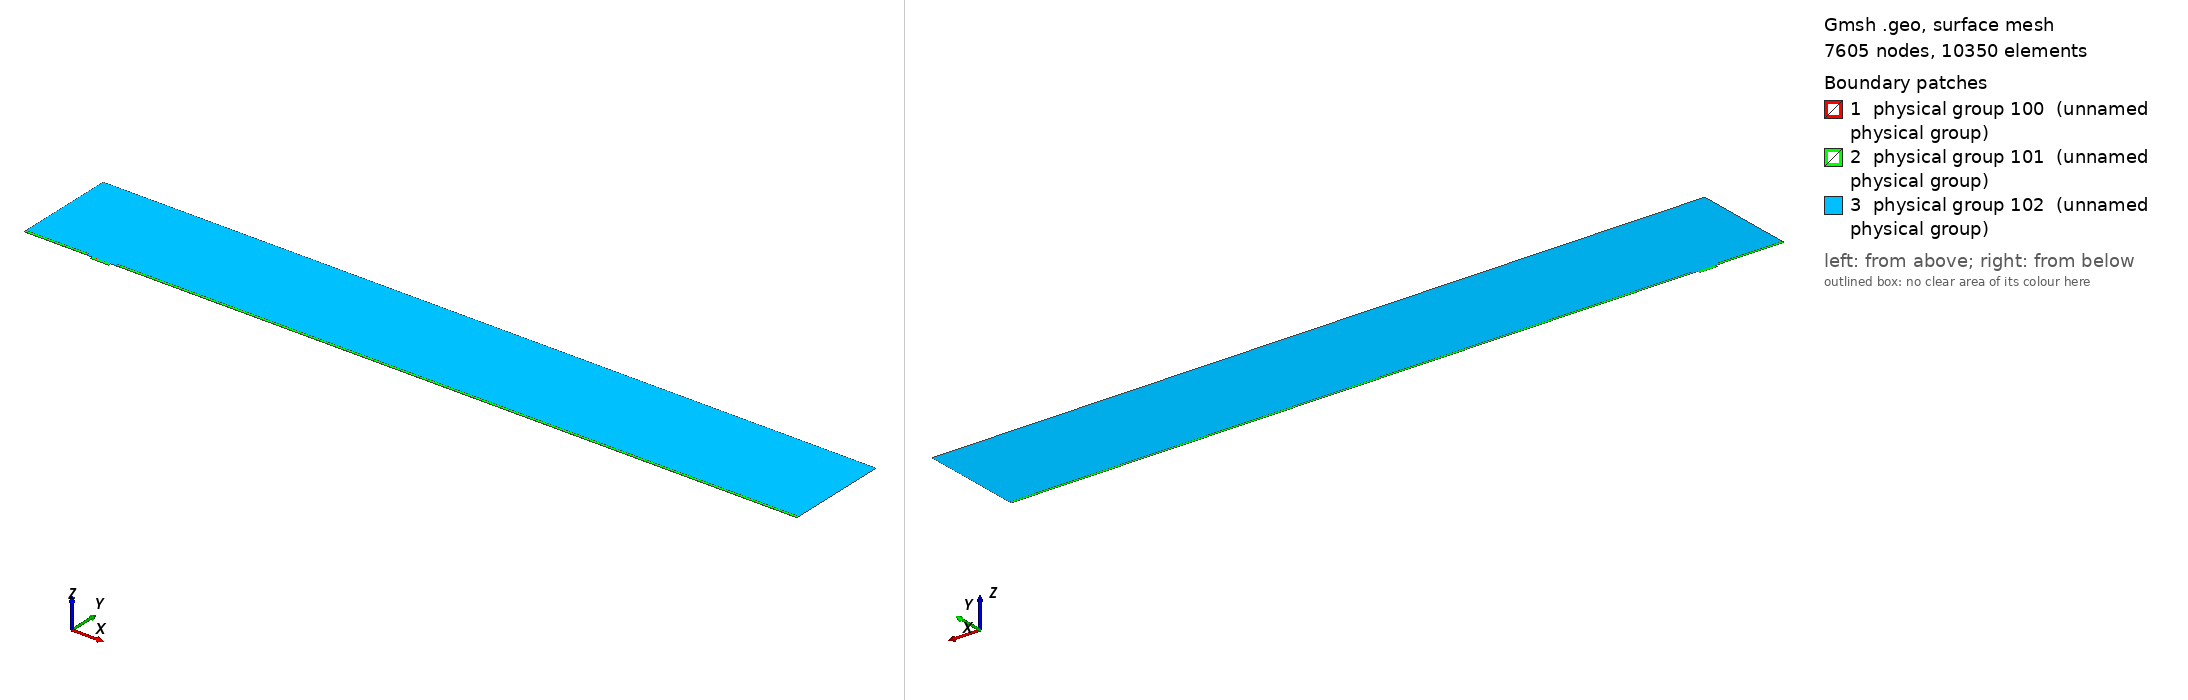

Gmsh geometry script, surface-meshed: 7605 nodes, 10350 surface elements. Boundary patches (legend numbers): 1 physical group 100 (unnamed physical group), 2 physical group 101 (unnamed physical group), 3 physical group 102 (unnamed physical group). Left view from above one corner, right view from below the opposite corner. Legend entries are the model's physical surfaces. The drawing asked Gmsh for element sizes between 1% and 20% of the model's largest extent; the script's own settings can give other sizes.

=== mesh.geo (drawn) ===
// Macro parameters
deltaStar = 1;
D = 4 * deltaStar; // depth of the gap 
W = 26 * deltaStar; // width of the gap
r = 8; // length of non-constant quads upstream and downstream of the gap
s = 8; // length of non-constant quads left and right inside the gap
BL = 0.25 * deltaStar; // height of the second layer of quad elements
BL_upper = 3.5 * deltaStar; // height of the third layer of quad elements
x0 = 100 * deltaStar; // x distance from inflow to gap
lengthOutflow = 1000 * deltaStar; // length after the gap
x3 = W + lengthOutflow; // last point of the domain
height = 150 * deltaStar; // height of the triangular region
triagHeightRegion_inflow = height - BL - BL_upper; // height of the triangular region

// Micro parameters
dx = 0.05; // dx of square elements near the leading and trailing edge of the gap (most resolution-demanding points in the domain)
size_triag_v_top = 32; // size of the elements in the upper triangular region

// All the value below are between 0 and 1. =1  means the elements are all equal in size. Avoid using values very close to 1, because we dividing by log(p) in the formula.
dy_in_v_right = 1.5; // heighest quad in the upper layer of quads, in the right part of the gap
dy_in_v_left = 1.75; // heighest quad in the upper layer of quads, in the left part of the gap
//p_in_v_right = (W / 2 - dy_in_v_right) / (W / 2 - dx); // densitiy concentration of elements inside the gap, vertically, near the right wall.
//p_in_v_left = (W / 2 - dy_in_v_left) / (W / 2 - dx); // densitiy concentration of elements inside the gap, vertically, near the left wall.
// fit (check the file scripts/fit_gmsh.py for more details)
p_in_v_left = 1.04645449 - 0.72589797/(W - 5.47760158)^0.49073995; // densitiy concentration of elements inside the gap, vertically, near the left wall.
p_in_v_right = 1.01007546 - 1.01562315/(W - 1.82092136)^0.74948754; // densitiy concentration of elements inside the gap, vertically, near the right wall.
p_in_h = 0.9; // densitiy concentration of elements inside the gap, horizontally. 

p_out_h = 0.5; // densitiy concentration of elements outside the gap, horizontally.
p_out_h_upper = 0.4; // densitiy concentration of elements outside the gap, horizontally on the upper layer of quads
p_out_v_inflow_dense = 0.8; // densitiy concentration of elements outside the gap, vertically, near the inflow and the gap
p_out_v_inflow_sparse = 0.99; // densitiy concentration of elements outside the gap, vertically, near the inflow and far from the gap
p_out_v_outflow_dense = 0.9; // densitiy concentration of elements outside the gap, vertically, near the outflow and the gap
p_out_v_outflow_sparse = 0.995; // densitiy concentration of elements outside the gap, vertically, near the outflow and far from the gap
p_triag_h_inflow = 0.8; // densitiy concentration of elements in the triangular region of the domain, horizontally.
p_triag_h_outflow = p_triag_h_inflow; // densitiy concentration of elements in the triangular region of the domain, horizontally.

enlarge_triag_inflow = 1.1; // heigher the value, larger the elements in the triangular region near the inflow
enlarge_triag_outflow = 1.1; // heigher the value, larger the elements in the triangular region near the outflow

// Automated parameters 
a_in_v_right = dx / (W / 2);
a_in_v_left = dx / (W / 2);
a_in_h = dx / (D / 2);
a_out_h = dx / BL;
a_out_v_inflow_dense = dx / r;
a_out_v_outflow_dense = dx / r;

// for the derivation of the formula, see file 20250123_gmshFormula.md in the docs folder
N_in_v_right = Ceil( Log (a_in_v_right / (1 - p_in_v_right + a_in_v_right * p_in_v_right)) / Log(p_in_v_right) );
N_in_v_left = Ceil( Log (a_in_v_left / (1 - p_in_v_left + a_in_v_left * p_in_v_left)) / Log(p_in_v_left) );
N_in_h = Ceil( Log (a_in_h / (1 - p_in_h + a_in_h * p_in_h)) / Log(p_in_h) );
N_out_h = Ceil( Log (a_out_h / (1 - p_out_h + a_out_h * p_out_h)) / Log(p_out_h) ) + 1; // + 1 is to correct the fact that the distance is too small to properly approximate the dx length
N_out_v_inflow_dense = Ceil( Log (a_out_v_inflow_dense / (1 - p_out_v_inflow_dense + a_out_v_inflow_dense * p_out_v_inflow_dense)) / Log(p_out_v_inflow_dense) );
N_out_v_outflow_dense = Ceil( Log (a_out_v_outflow_dense / (1 - p_out_v_outflow_dense + a_out_v_outflow_dense * p_out_v_outflow_dense)) / Log(p_out_v_outflow_dense) );

p_for_a_out_v_inflow_sparse_computation = p_out_v_inflow_dense;
p_for_a_out_v_outflow_sparse_computation = (p_out_v_outflow_dense + p_out_v_outflow_dense) / 2;
a_out_v_inflow_sparse = r / (x0 - r) * (1 - p_for_a_out_v_inflow_sparse_computation) / (1 - p_for_a_out_v_inflow_sparse_computation^(N_out_v_inflow_dense + 1));
a_out_v_outflow_sparse = r / (lengthOutflow - r) * (1 - p_for_a_out_v_outflow_sparse_computation) / (1 - p_for_a_out_v_outflow_sparse_computation^(N_out_v_outflow_dense + 1));

N_out_v_inflow_sparse = Ceil( Log(a_out_v_inflow_sparse / (1 - p_out_v_inflow_sparse + a_out_v_inflow_sparse * p_out_v_inflow_sparse)) / Log(p_out_v_inflow_sparse) );
N_out_v_outflow_sparse = Ceil( Log(a_out_v_outflow_sparse / (1 - p_out_v_outflow_sparse + a_out_v_outflow_sparse * p_out_v_outflow_sparse)) / Log(p_out_v_outflow_sparse) );


// second layer of quads
a_out_h_upper = (BL) / (BL_upper) * (1 - p_out_h) / (1 - p_out_h^(N_out_h + 1));
N_out_h_upper = Ceil( Log(a_out_h_upper / (1 - p_out_h_upper + a_out_h_upper * p_out_h_upper)) / Log(p_out_h_upper) );

// ---------------------------
// for triangular region
// ---------------------------
a_triag_h_inflow = (BL_upper) / (triagHeightRegion_inflow) * (1 - p_out_h_upper) / (1 - p_out_h_upper^(N_out_h_upper + 1));
a_triag_h_outflow = a_triag_h_inflow;
N_triag_v_top = Ceil( (x3 + x0) / size_triag_v_top ); // we assume p_triag_v = 1, otherwise the formula is different
N_triag_h_inflow = Ceil( Log(a_triag_h_inflow / (1 - p_triag_h_inflow + a_triag_h_inflow * p_triag_h_inflow)) / Log(p_triag_h_inflow) );
N_triag_h_outflow = Ceil( Log(a_triag_h_outflow / (1 - p_triag_h_outflow + a_triag_h_outflow * p_triag_h_outflow)) / Log(p_triag_h_outflow) );
N_triag_h_inflow = Ceil( N_triag_h_inflow / enlarge_triag_inflow );
N_triag_h_outflow = Ceil( N_triag_h_outflow / enlarge_triag_outflow );

Point(1) = {-x0, 0, 0};
Point(2) = {0,0,0};
Point(3) = {0,-D,0};
Point(4) = {W,-D,0};
Point(5) = {W,0,0};
Point(6) = {x3,0,0};
Point(8) = {x3,height,0};
Point(7) = {x3,BL,0};
Point(9) = {-x0,height,0};
Point(10) = {-x0,BL,0};
Point(11) = {0,BL,0};
Point(12) = {W,BL,0};
Point(13) = {W/2,0,0};
Point(14) = {W/2,BL,0};
Point(15) = {0,-D/2,0};
Point(16) = {W/2,-D,0};
Point(17) = {W,-D/2,0};
Point(18) = {-r,0,0};
Point(19) = {-r,BL,0};
Point(20) = {W + r,0,0};
Point(21) = {W + r,BL,0};
Point(22) = {-x0,BL+BL_upper,0};
Point(23) = {-r,BL+BL_upper,0};
Point(24) = {W + r,BL+BL_upper,0};
Point(25) = {x3,BL+BL_upper,0};

Line(1) = {1,18};
Line(2) = {2,15};
Line(3) = {3,16};
Line(4) = {4,17};
Line(5) = {5,20};
Line(6) = {6,7};
Line(7) = {7,25};
Line(8) = {8,9};
Line(9) = {9,22};
Line(10) = {10,19};
Line(11) = {10,1};
Line(12) = {11,14};
Line(13) = {12,21};
Line(14) = {2,13};
Line(15) = {15,3};
Line(16) = {16,4};
Line(17) = {17,5};
Line(18) = {13,5};
Line(19) = {14,12};
Line(20) = {18,2};
Line(21) = {20,6};
Line(22) = {21,7};
Line(23) = {19,11};
Line(24) = {22,10};
Line(25) = {25,8};
Line(26) = {25,24};
Line(27) = {22,23};
Line(28) = {23,19};
Line(29) = {24,21};

// outer quads
Curve Loop(1) = {5, 21, 6, -22, -13, -19, -12, -23, -10, 11, 1, 20, 14, 18};
Plane Surface(1) = {1};

// inside gap
Curve Loop(2) = {2, 15, 3, 16, 4, 17, -18, -14};
Plane Surface(2) = {2};

// triangular region
Curve Loop(3) = {23, 12, 19, 13, -29, -26, 25, 8, 9, 27, 28};
Plane Surface(3) = {3};

// 3rd layer of quads
Curve Loop(4) = {-24, 27, 28,-10};
Curve Loop(5) = {-29, -26, -7, -22};

Plane Surface(4) = {4};
Plane Surface(5) = {5};


// This defines the surfaces that will be meshed with quad elements
Transfinite Surface {1} = {1, 6, 7, 10};
Transfinite Surface {2} = {3, 4, 5, 2}; // number '2' must match the number '2' of plane surface
Transfinite Surface {4} = {19, 23, 22, 10};
Transfinite Surface {5} = {7, 25, 24, 21};

Transfinite Curve {18, 16, 19} = N_in_v_right Using Progression p_in_v_right;
Transfinite Curve {-14, -3, -12} = N_in_v_left Using Progression p_in_v_left;

Transfinite Curve {-2, 15, 17, -4} = N_in_h Using Progression p_in_h;


Transfinite Curve {11, -6} = N_out_h Using Progression p_out_h;
Transfinite Curve {24, 28, 29, -7} = N_out_h_upper Using Progression p_out_h_upper;
Transfinite Curve {10, 1, 27} = N_out_v_inflow_sparse Using Progression p_out_v_inflow_sparse;
Transfinite Curve {20, 23} = N_out_v_inflow_dense Using Progression p_out_v_inflow_dense;
Transfinite Curve {-21, -22, 26} = N_out_v_outflow_sparse Using Progression p_out_v_outflow_sparse;
Transfinite Curve {-5, -13} = N_out_v_outflow_dense Using Progression p_out_v_outflow_dense;

Recombine Surface {1, 2, 4, 5};

// for triangluar region
Transfinite Curve {8} = N_triag_v_top Using Progression 1;
Transfinite Curve {-25} = N_triag_h_outflow Using Progression p_triag_h_outflow;
Transfinite Curve {9} = N_triag_h_inflow Using Progression p_triag_h_inflow;


// defining boundary
Physical Curve(1) = {9,24,11}; // inlet
Physical Curve(2) = {7,25,6}; // outlet
Physical Curve(3) = {8}; // top
Physical Curve(4) = {1, 20, 2, 15, 3, 16, 4, 17, 5, 21}; // wall


Physical Surface(100) = {1};
Physical Surface(101) = {2, 4, 5};
Physical Surface(102) = {3};
